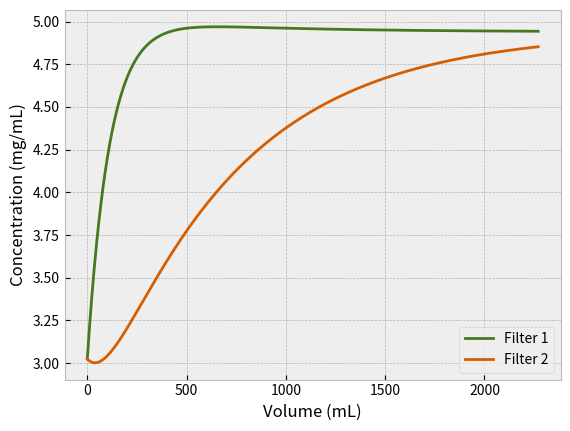

This chart was generated by the following Python code:
import numpy as np
import matplotlib.pyplot as plt
from scipy.integrate import odeint
from scipy.optimize import fmin
from scipy.stats import linregress
#from matplotlib2tikz import save as tikz_save

plt.style.use('bmh')

# Raw data

time = np.array([0, 30, 60, 90, 120, 150, 180, 210, 240, 270,
                 300, 330, 360, 390, 420, 450, 480, 510, 540,
                 570, 600, 630, 660, 690, 720, 750, 780, 810,
                 840, 870, 900, 930, 960, 990, 1020, 1050, 1080,
                 1110, 1140, 1170, 1200, 1230, 1260, 1290,
                 1320, 1350, 1380, 1410, 1440, 1470, 1500])

volume = np.array([0, 13.2522, 22.8151, 35.4172, 48.2249,
                   63.3103, 73.558, 86.1327, 96.7225,
                   107.9742, 118.6576, 128.7267, 140.6426,
                   152.4861, 162.8935, 174.1857, 185.7268,
                   197.1192, 209.5242, 221.4678, 232.2868,
                   247.6275, 259.4228, 270.9724, 281.8857,
                   293.4212, 304.6134, 315.6425, 326.8809,
                   338.671, 348.127, 363.4559, 374.8323,
                   385.8517, 396.7044, 408.1897, 420.0901,
                   427.0895, 437.5906, 448.138, 459.2603,
                   469.2068, 480.2171, 491.9888, 502.4742,
                   513.0803, 524.2078, 535.2854, 545.8359,
                   555.0863, 564.3464])

concentration = np.array([3.023798609, 3.114830065, 3.193132997,
                          3.344098032, 3.545952177, 3.71131258,
                          3.880179942, 4.051567078, 4.145738602,
                          4.204649925, 4.310641861, 4.373957515,
                          4.449874592, 4.523475265, 4.557658434,
                          4.621247387, 4.665646744, 4.688958049,
                          4.724696445, 4.763434982, 4.777761936,
                          4.817210579, 4.840685558, 4.846937061,
                          4.861563492, 4.862069321, 4.865633011,
                          4.883685875, 4.888158989, 4.893807769,
                          4.89773283, 4.902150154, 4.908982992,
                          4.91435442, 4.919867516, 4.916160679,
                          4.928572059, 4.917313385, 4.922553825,
                          4.919561267, 4.92966497, 4.934463024,
                          4.935445404, 4.937192059, 4.930878401,
                          4.932299042, 4.933749437, 4.929975319,
                          4.935555362, 4.937137485, 4.940053844])

def rates(state, t, paras):
    c, q = state

    k1 = paras[0]
    k2 = paras[1]
    qmax = paras[2]

    dcdt = Vdot / V * (c_input - c) - k1 * c * (qmax - q) + k2 * q
    dqdt = k1 * c * (qmax - q) - k2 * q
    return [dcdt, dqdt]


def conc(t, initial_state, paras):
    x = odeint(rates, initial_state, t, args=(paras,))
    return x


def residual_sq(paras, t, initial_state, data):
    model = conc(t, initial_state, paras)
    c_model = model[:, 0]
    e = ((c_model - data) ** 2).sum()
    return e


def rates_part2(state, t, paras):
    c1, q1, c2, q2 = state

    k1 = paras[0]
    k2 = paras[1]
    qmax = paras[2]

    dc1dt = Vdot / V * (c_input - c1) - k1 * c1 * (qmax - q1) + k2 * q1
    dq1dt = k1 * c1 * (qmax - q1) - k2 * q1

    dc2dt = Vdot / V * (c1 - c2) - k1 * c2 * (qmax - q2) + k2 * q2
    dq2dt = k1 * c2 * (qmax - q2) - k2 * q2

    return [dc1dt, dq1dt, dc2dt, dq2dt]


def conc_part2(t, initial_state, paras):
    x = odeint(rates_part2, initial_state, t, args=(paras,))
    return x


V = 670 # mL
Vdot = linregress(time, volume).slope # mL/s
c_input = 4.94 # mg/mL
c_init = concentration[0]
q_init = c_input - c_init

init_state = c_init, q_init

p_guess = [0.01, 0.01, 20]

k1fit, k2fit, qmaxfit = fmin(residual_sq, p_guess, args=(time, init_state, concentration))

init_state_part2 = c_init, q_init, c_init, 0

t_sim = np.arange(0, 6000, 1)
v_sim = t_sim * Vdot

part2 = conc_part2(t_sim, init_state_part2, [k1fit, k2fit, qmaxfit])

plt.gcf().clear()
plt.plot(time, concentration, marker='o', linestyle='None', color='k',markerfacecolor='None', label='Experiment')
plt.plot(time, conc(time, init_state, [k1fit, k2fit, qmaxfit])[:, 0], color='k', linestyle='dashed', label='Fit')
plt.xlabel('Time (s)')
plt.ylabel('Concentration (mg/mL)')
plt.legend(loc='lower right')
#tikz_save('thomas_fit.tikz', figureheight='8cm', figurewidth='12cm')

plt.gcf().clear()
plt.plot(v_sim, part2[:, 0], color='#467821', label='Filter 1')
plt.plot(v_sim, part2[:, 2], color='#D55E00', label='Filter 2')
plt.xlabel('Volume (mL)')
plt.ylabel('Concentration (mg/mL)')
plt.legend(loc='lower right')
#tikz_save('thomas_simulation.tikz', figureheight='8cm', figurewidth='12cm')